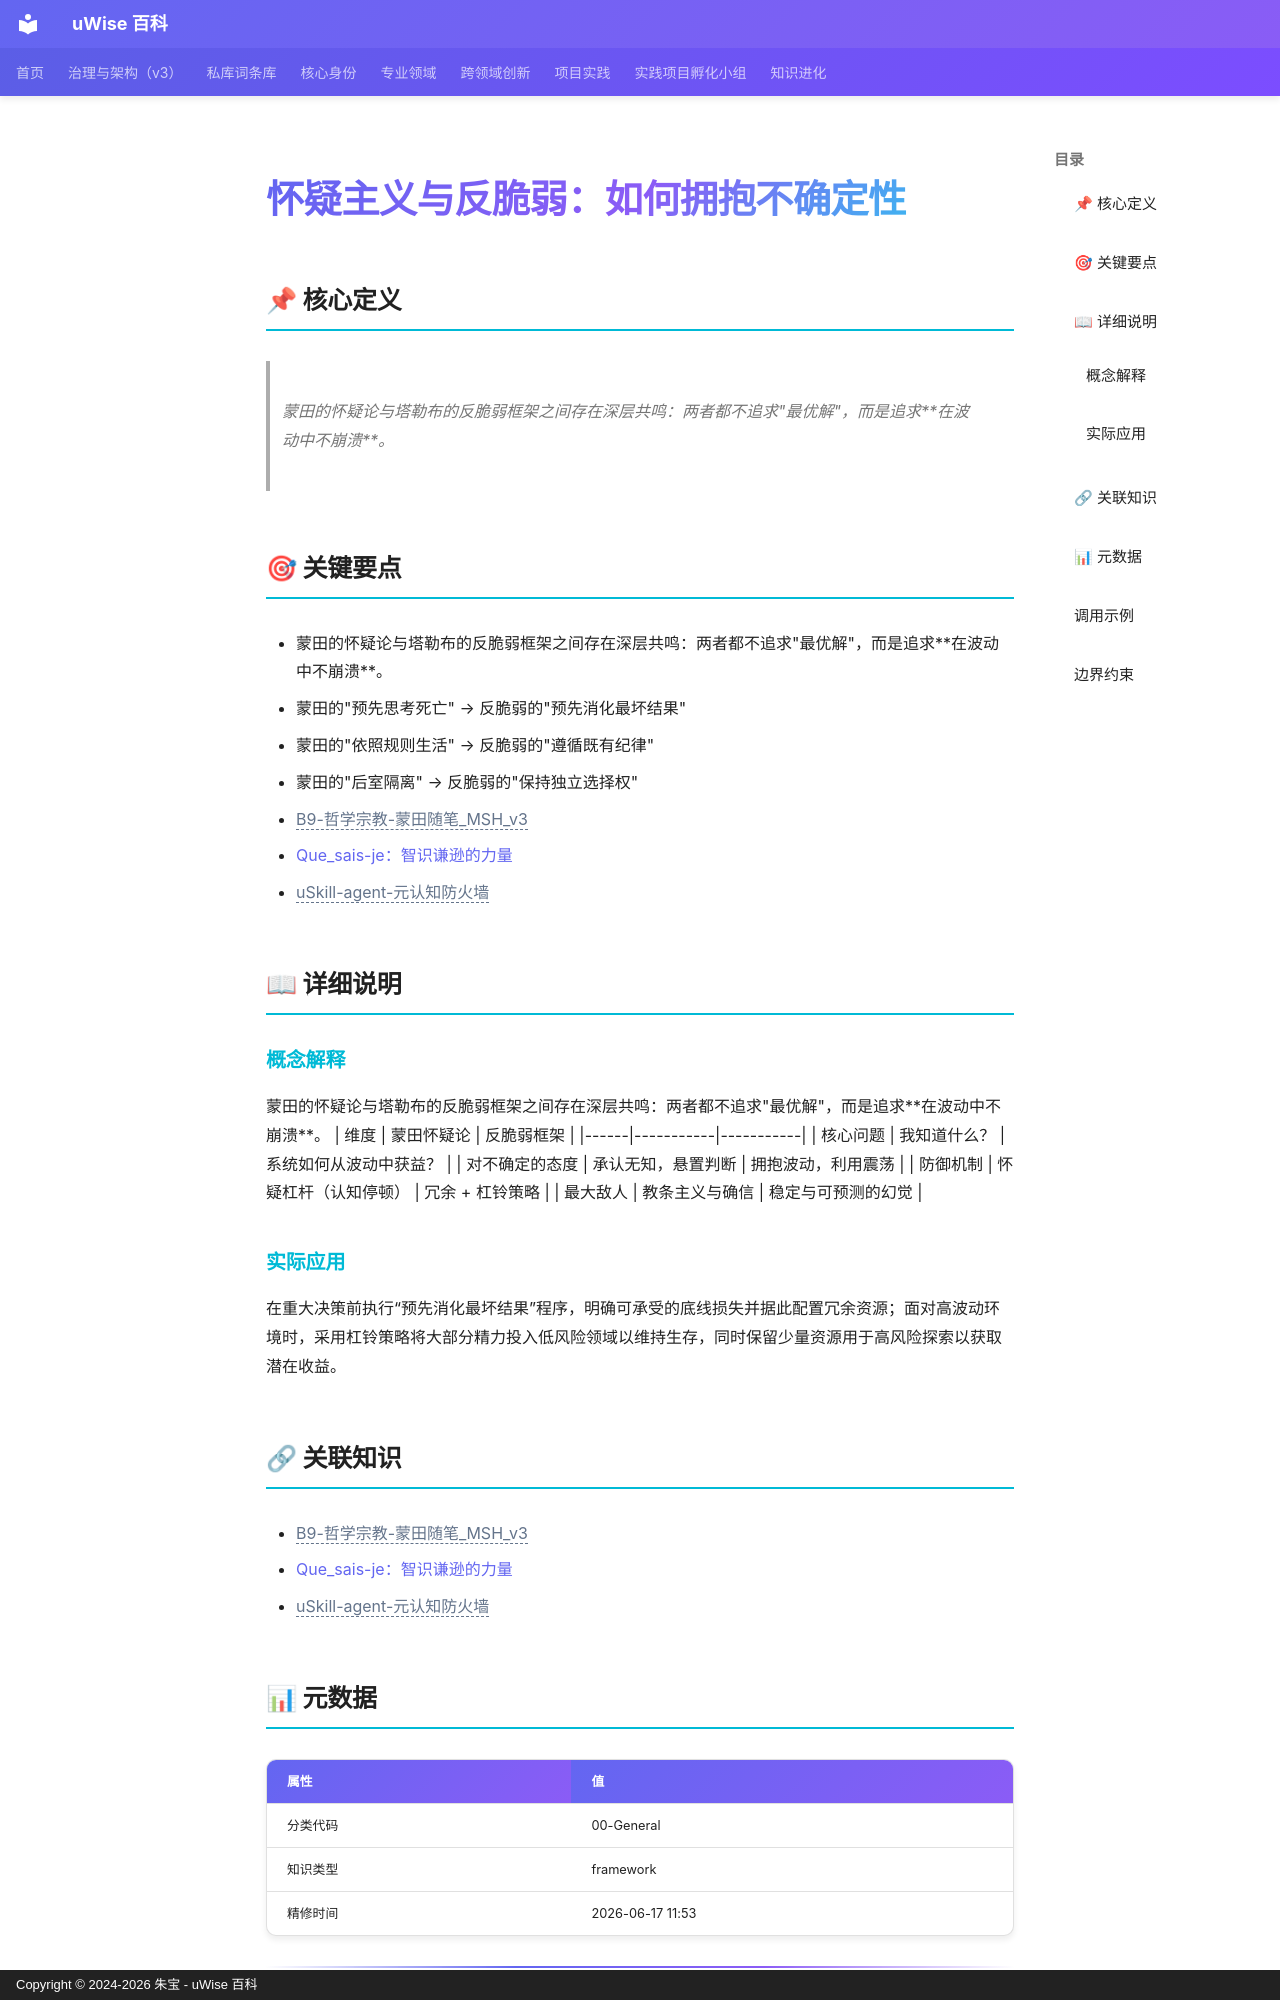

repository: zhubao315/uWise · page: vault-encyclopedia/md-c5a7d08d/index.html · generator: mkdocs · copyright: Copyright © 2024-2026 朱宝 - uWise 百科

---
title: "怀疑主义与反脆弱：如何拥抱不确定性"
description: "蒙田的怀疑论与塔勒布的反脆弱框架之间存在深层共鸣：两者都不追求\"最优解\"，而是追求在波动中不崩溃。"
---

# 怀疑主义与反脆弱：如何拥抱不确定性

## 📌 核心定义

> 蒙田的怀疑论与塔勒布的反脆弱框架之间存在深层共鸣：两者都不追求"最优解"，而是追求**在波动中不崩溃**。

## 🎯 关键要点

- 蒙田的怀疑论与塔勒布的反脆弱框架之间存在深层共鸣：两者都不追求"最优解"，而是追求**在波动中不崩溃**。
- 蒙田的"预先思考死亡" → 反脆弱的"预先消化最坏结果"
- 蒙田的"依照规则生活" → 反脆弱的"遵循既有纪律"
- 蒙田的"后室隔离" → 反脆弱的"保持独立选择权"
- <span class="uw-unresolved" data-target="B9-哲学宗教-蒙田随笔_MSH_v3" title="未解析的双链目标：B9-哲学宗教-蒙田随笔_MSH_v3">B9-哲学宗教-蒙田随笔_MSH_v3</span>
- [Que_sais-je：智识谦逊的力量](../que-sais-je-a19e08cd/)
- <span class="uw-unresolved" data-target="uSkill-agent-元认知防火墙" title="未解析的双链目标：uSkill-agent-元认知防火墙">uSkill-agent-元认知防火墙</span>

## 📖 详细说明

### 概念解释
蒙田的怀疑论与塔勒布的反脆弱框架之间存在深层共鸣：两者都不追求"最优解"，而是追求**在波动中不崩溃**。
| 维度 | 蒙田怀疑论 | 反脆弱框架 |
|------|-----------|-----------|
| 核心问题 | 我知道什么？ | 系统如何从波动中获益？ |
| 对不确定的态度 | 承认无知，悬置判断 | 拥抱波动，利用震荡 |
| 防御机制 | 怀疑杠杆（认知停顿） | 冗余 + 杠铃策略 |
| 最大敌人 | 教条主义与确信 | 稳定与可预测的幻觉 |


### 实际应用

在重大决策前执行“预先消化最坏结果”程序，明确可承受的底线损失并据此配置冗余资源；面对高波动环境时，采用杠铃策略将大部分精力投入低风险领域以维持生存，同时保留少量资源用于高风险探索以获取潜在收益。

## 🔗 关联知识

- <span class="uw-unresolved" data-target="B9-哲学宗教-蒙田随笔_MSH_v3" title="未解析的双链目标：B9-哲学宗教-蒙田随笔_MSH_v3">B9-哲学宗教-蒙田随笔_MSH_v3</span>
- [Que_sais-je：智识谦逊的力量](../que-sais-je-a19e08cd/)
- <span class="uw-unresolved" data-target="uSkill-agent-元认知防火墙" title="未解析的双链目标：uSkill-agent-元认知防火墙">uSkill-agent-元认知防火墙</span>

## 📊 元数据

| 属性 | 值 |
|------|-----|
| 分类代码 | 00-General |
| 知识类型 | framework |
| 精修时间 | 2026-06-17 11:53 |

---
